pico-8 play session: no input (idle)

[t = 2 s] idle ~2s (no d-pad/buttons)
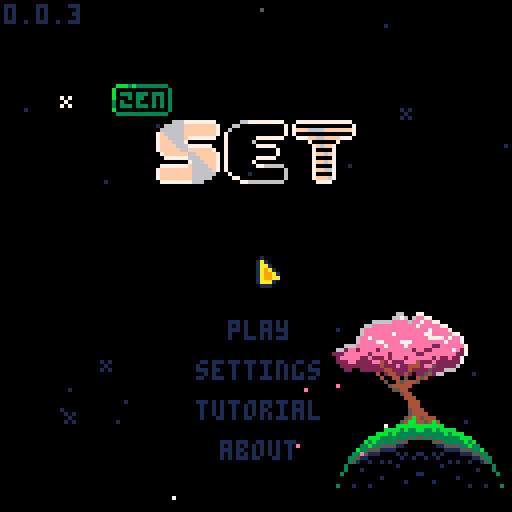
[t = 6 s] idle ~6s (no d-pad/buttons)
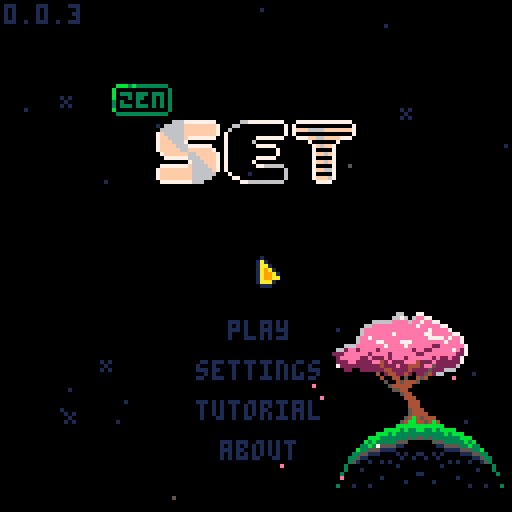
[t = 8 s] idle ~8s (no d-pad/buttons)
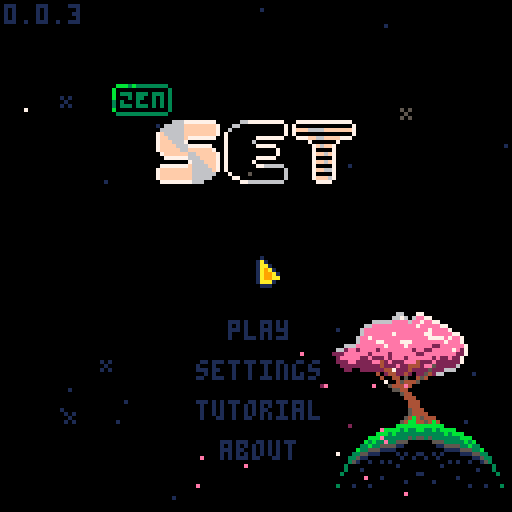

pico-8 cartridge
version 42
__lua__
-- set
-- 2025-12-09
ver="0.0.3"

-- constants
card_w=29
card_h=17
card_f_tm=15

str_t_min=30
str_t_max=100
str_t_shn=20

c_pal_idx=1
c_pals={
	{8,11,13,2,3,5},
	{8,9,10},
	{1,5,6}
}

mode="title"
g_idx=0

-- settings
s_idx=nil
s_time=true
s_posb=true
s_aest=true
s_afin=false

logo_t=0
uits,uitf=0,0
mx,my,lmx,lmy=-1,-1,-1,-1
is_m=false

tit_idx=0
tit_tm=-10
tit_l_tm=-1 -- load time

effs={}
leafs={}
stars={}


function _init()
	printh("===== start set =====")
	poke(0x5f2d,1)
	
	mx,my=stat(32),stat(33)
	lmx,lmy=mx,my
	
	init_stars()
	music(0)
end

function _draw()
	cls()
	
	draw_bk()

	if logo_t<90 then
		draw_logo()
		return
	end
	
	if mode=="title" then
		draw_title()
	elseif mode=="game" then
		draw_game()
		draw_effs()
	elseif mode=="tutorial" then
		draw_tut()
	elseif mode=="about" then
		draw_about()
	elseif mode=="garden" then
		draw_garden()
	end
	
	if(is_m)draw_mouse()
end

function _update()
	uits=(uits+0.1)%30
	uitf=(uitf+0.2)%30
	
	update_bk()
	
	if logo_t<90 then
		logo_t+=1
		if btnp(❎) then
			if logo_t<30 then
				logo_t=30
			elseif logo_t<75 then
				logo_t=75
			end
		end
		return
	end
	
	mx,my=stat(32),stat(33)
	if lmx!=mx or lmy!=my then
		is_m=true
	elseif btn()>0 then
		is_m=false
		uitr()
	end
	lmx,lmy=mx,my
	
	if btnp(⬅️) or
				btnp(➡️) or
				btnp(⬆️) or
				btnp(⬇️) then
		sfx(3,-1,0,8)
	end
	
	if s_idx!=nil then
		update_settings()
	elseif mode=="title" then
		update_title()
	elseif mode=="game" then
		update_game()
		update_effs()
	elseif mode=="tutorial" then
		update_tut()
	elseif mode=="about" then
		update_ab()
	elseif mode=="garden" then
		update_garden()
	end
end

function draw_logo()
	//line(64,0,64,127,1)
	if logo_t>15 and logo_t<75 then
		spr(120,32,60,8,1)
	end
	
	//sspr(
	//	64,56,
	//	mid(0,logo_t-30,64),8,
	//	32,60)
end

function draw_mouse()
	spr(3,mx,my)
end

function init_title()
	if mode=="game" or 
				mode=="garden" then
		music(0)
	end
	mode="title"
	s_idx=nil
	tit_l_tm=-1
end

function draw_title()
	print(ver,1,1,1)
	//line(64,0,64,127,1)
	//line(54,0,54,127,1)
	//line(74,0,74,127,1)
	spr(64+max(flr(tit_tm),0)*2,
		28,21,
		2,1)
	//spr(90,40,40,6,2)
	for i=0,2 do
		spr(
			84+i*2,
			40+i*16+(i-1)*1,
			30,
			2,2)
	end
	
	if s_idx!=nil then
		draw_settings()
	else
		if tit_l_tm==-1 or 
					flr(uits)%2==0 then
		t2(
			"play",
			57,80,
			tit_idx==0 and 15 or 1,0)
		end
		if tit_l_tm==-1 then
			t2(
				"settings",
				49,90,
				tit_idx==1 and 15 or 1,0)
			t2(
				"tutorial",
				49,100,
				tit_idx==2 and 15 or 1,0)
			t2(
				"about",
				55,110,
				tit_idx==3 and 15 or 1,0)
			if not is_m then
				dhand(
					1,
					38+uits%2,
					79+tit_idx*10
				)
			end
		end
	end
end

function update_title()
	if tit_l_tm>0 then
		tit_l_tm-=1
		if(tit_l_tm==0)init_game()
		return
	end
	
	tut_idx=0
	
	if tit_tm<7 then
		tit_tm+=0.4
	else
		tit_tm=rand(30,90)*-1
	end
	
	if btnp(⬇️) then
		tit_idx=min(tit_idx+1,3)
	elseif btnp(⬆️) then
		tit_idx=max(tit_idx-1,0)
	end
	
	-- mouse hover
	if is_m then
		tit_idx=-1
		if pt_m(57,80,16,5)then
			tit_idx=0
		elseif pt_m(49,90,32,5)then
			tit_idx=1
		elseif pt_m(49,100,32,5)then
			tit_idx=2
		elseif pt_m(55,110,19,5)then
			tit_idx=3
		end
	end
	
	if click() then
		if tit_idx==0 then
			sfx(24)
		else
			sfx(3,-1,8,8)
		end
		if(tit_idx==0)tit_l_tm=45
		if(tit_idx==1)s_idx=1
		if(tit_idx==2)mode="tutorial"
		if(tit_idx==3)mode="about"
	end
end

function draw_settings()
	if mode=="game" then
		t2(
			"go back",
			51,30,
			s_idx==-2 and 15 or 1,0)

		t2(
			"get hint",
			49,40,
			s_idx==-1 and 15 or 1,0)
		
		if not p_over then
			t2(
				"end game",
				49,50,
				s_idx==0 and 15 or 1,0)
		end
	end
		
	t2(
		"show time",
		25,60,
		s_idx==1 and 15 or 1,0)
	t2(
		s_time and "yes" or "no",
		90,60, 
		s_time and 11 or 3,0)
		
	t2(
		"show possible\n         sets",
		9,70,
		s_idx==2 and 15 or 1,0)
	t2(
		s_posb and "yes" or "no",
		90,70, 
		s_posb and 11 or 3,0)
		
	t2(
		"auto finish",
		17,85,
		s_idx==3 and 15 or 1,0)
	t2(
		s_afin and "yes" or "no",
		90,85, 
		s_afin and 11 or 3,0)
	
	t2(
		"card style",
		21,95,
		s_idx==4 and 15 or 1,0)
	t2(
		s_aest and "pretty" or "norm",
		90,95, 
		s_aest and 11 or 3,0)
		
	t2(
		"return to title",
		35,107,
		s_idx==5 and 15 or 1,0)
	
	if not is_m then
		local hx,hy=41,29
		if(s_idx==-1)hx,hy=39,39
		if(s_idx==0)hx,hy=39,49
		if(s_idx==1)hx,hy=15,59
		if(s_idx==2)hx,hy=-1,69
		if(s_idx==3)hx,hy=7,84
		if(s_idx==4)hx,hy=11,94
		if(s_idx==5)hx,hy=25,106
		dhand(1,hx+uits%2,hy)
	end
end

function update_settings()
	if btnp(⬇️) then
		s_idx=min(s_idx+1,5)
		if p_over and s_idx==0 then
			s_idx=1
		end
	elseif btnp(⬆️) then
		s_idx=max(
			s_idx-1,
			mode=="game" and -2 or 1
		)
		if p_over and s_idx==0 then
			s_idx=-1
		end
	end
	
	-- mouse hover
	if is_m then
		s_idx=-3
		if mode=="game" then
			if pt_m(51,30,28,5) or
						pt_m(97,1,109,9) then
				s_idx=-2
			elseif pt_m(49,40,32,5)then
				s_idx=-1
			elseif pt_m(49,50,32,5) and
										not p_over then
				s_idx=0
			end
		end
		if pt_m(27,60,73,5)then
			s_idx=1
		elseif pt_m(10,70,90,11)then
			s_idx=2
		elseif pt_m(17,85,86,5)then
			s_idx=3
		elseif pt_m(21,95,91,5)then
			s_idx=4
		elseif pt_m(35,107,60,5)then
			s_idx=5
		end
	end
	
	if click() then
		sfx(3,-1,16,8)
		if s_idx==-2 then
			s_idx=nil
		elseif s_idx==-1 then
			s_idx=nil
			check_cards(true)
		elseif s_idx==0 then
			s_idx=nil
			p_over=true
		elseif s_idx==1 then
			s_time=not s_time
		elseif s_idx==2 then
			s_posb=not s_posb
		elseif s_idx==3 then
			s_afin=not s_afin
		elseif s_idx==4 then 
				s_aest=not s_aest
		elseif s_idx==5 then
			init_title()
		end
	end
end

function draw_tut()
	//rect(0,0,127,127,1)
	if tut_idx<2 then
		local d=d_tut[tut_idx+1]
		for i=0,#d-1 do
			t2(d[i+1],1,i*6+1,13,0)
		end
		
		t2(
			"next page",
			35,122,
			1,0)
	elseif tut_idx==2 then
		t2("valid set examples",18,10,13,0)
		draw_tut_cards(1)
		t2(
			"next page",
			35,122,
			1,0)
	else
		t2("invalid set examples",18,10,13,0)
		draw_tut_cards(4)
		t2(
			"return to title",
			35,122,
			1,0)
	end
		
	if not is_m then
		dhand(1,25+uits%2,121)
	end
end

function draw_tut_cards(s)
	for j=0,2 do
		local r=tut_d[j+s]
		for i=0,#r-1 do
			local d=tut_d[j+s][i+1]
			local c=get_card(d)
			c.x=i*card_w+i*3+18
			c.y=j*card_h+j*15+20
			draw_card(c)
		end
	end
end

function update_tut()
	if click() then
		sfx(3,-1,8,8)
		if tut_idx<3 then
			tut_idx+=1
		else
			mode="title"
		end
	end
end

function draw_about()
	t2(
		"return to title",
		35,122,
		1,0)
	if not is_m then
		dhand(1,25+uits%2,121)
	end
	
	for i=0,#d_ab-1 do
		t2(d_ab[i+1],1,i*6+1,13,0)
	end
end

function update_ab()
	if click() then
		sfx(3,-1,8,8)
		mode="title"
	end
end
-->8
-- game

function init_game()
	music(16) --todo: game music
	for e in all(effs)do
		del(effs,e)
	end
	for d in all(deck)do
		del(deck,d)
	end
	for c in all(cards)do
		del(cards,c)
	end

	mode="game"
	game_st_tm=time()
	game_tm=game_st_tm
	
	g_idx=0 -- game idx
	r_idx=0 -- garden idx
	cards={}
	deck={}
	hint_sets={} -- hints
	n_set=0	-- num sets made
	n_sel=0 -- num selected
	card_off_y=30
	
	sh_tm=0 -- shake time
	n_av_set=0 -- available sets
	p_over=false
	p_over_t=60
	
	for n=1,3 do
	for s in all({5,6,7}) do
	for f in all({0,1,2}) do
	for c in all({1,2,3}) do
		add(deck,{
			n=n,s=s,f=f,c=c
		})
	end end end end
	
	for i=0,11 do
		add(cards,get_deck_card(i*5))
		add_f_card(
			5,5,
			(i%4)*card_w+(i%4)*3+card_w/2,
			flr(i/4)*card_h+card_off_y,
			i*5
		)
	end
	
	move_cards()
	check_cards(false)
end

function draw_game()
	//rect(0,0,127,127,1)
	
	-- deck
	if(g_idx==0)pal(7,15)
	rect(3,3,15,11,7)
	rectfill(1,1,13,9,0)
	rect(1,1,13,9,7)
	print(#deck,4,3,7)
	pal()
	
	-- settings gear
	spr(
		s_idx!=nil and 18 or 
		g_idx==1 and 17 or 16,
		100,2
	)
	
	-- complete sets
	if(g_idx==2)pal(7,15)
	rect(114,3,126,11,7)
	rectfill(112,1,124,9,0)
	rect(112,1,124,9,7)
	print(n_set,115,3,7)
	pal()

	-- time	
	if s_time then
		local ts=ftime(game_tm)
		print(ts,64-(#ts*4)/2,3)
	end
	
	if not p_over then
		if s_posb and #cards<21 then
			t2(
				"possible sets:"..n_av_set,
				1,card_off_y-7,1,0)
		end
	
		if s_idx==nil then
			for n=0,#cards-1 do
				local i=n%4
				local j=flr(n/4)
				draw_card(cards[n+1])
			end
		end
	end
	
	if s_idx!=nil then
		draw_settings()
	end
	
	
	if #cards<21 then
		if is_m then
			print(
				"mouse:move         mouse:toggle",
				1,122,
				1
			) 
		else
		print(
			"⬆️⬇️⬅️➡️:move         ❎:toggle",
			1,122,
			1
		) 
		end
	end
	
	if not is_m then
		local hx,hy=5,10
		if g_idx==1 then
			hx,hy=102,10
		elseif g_idx==2 then
			hx,hy=112,10
		elseif g_idx>2 then
			local i=(g_idx-3)%4
			local j=flr((g_idx-3)/4)
			hx=i*card_w+i*3+14
			hy=j*card_h+j*3+card_off_y+card_h-1
		end

		dhand(2,hx,hy+uits%2)
	end
	
	if p_over and #effs==0 and
				s_idx==nil then
		if n_set==27 or 
					(#deck==0 and n_av_set==0) then
			t2("you win",51,60,1,0)
		else
			t2("game over",47,60,1,0)
		end
	end
end

function draw_card(c)
	if c=="dead" or c.t>0 then
		return
	end
	
	local cx=c.x+flr(c.sh_tm/2)%2
	local cy=c.y
	
	if c.ht_tm>0 and 
				flr(c.ht_tm/8)%2==0 then
		rectfill(
			cx,cy,
			cx+card_w,cy+card_h,
			7
		)
		return
	end
	
	if c.idx==g_idx-3 then
		rectfill(
			cx,cy,
			cx+card_w,cy+card_h,
			1
		)
	end
	
	rect(
		cx,cy,
		cx+card_w,cy+card_h,
		7
	)
	
	local cp=c_pals[c_pal_idx]	
	pal(15,c.idx==g_idx-3 and 1 or 0)
	for i=0,c.n-1 do
		local ccx=cx+card_w/2-3-(c.n-1)*4.5+i*9
		local ccy=cy+1
		local ccs=c.s+3*c.f
		if(s_aest)ccs+=32
		
		-- outline
		pal(6,c.idx==g_idx-3 and 1 or 0)
		pal(7,c.idx==g_idx-3 and 1 or 0)
		
		ospr(ccs,ccx,ccy,1,2)
		
		--card sprite
		pal(7,cp[c.c])
		pal(6,cp[c.c+3])
		spr(
			ccs,
			ccx,ccy,
			1,2)
	end
	pal()
	
	if c.sel then
		local o=flr(uitf)%3-1
		spr(14,cx-o,cy-o)
		spr(15,cx+card_w-7+o,cy-o)
		spr(30,cx-o,cy+card_h-7+o)
		spr(31,
			cx+card_w-7+o,
			cy+card_h-7+o)
	end
end

function update_game()
	if not p_over then
		game_tm=time()-game_st_tm
	else
		goto after_auto
	end
	
	-- update cards
	for c in all(cards)do
		if c!="dead" then
			if(c.sh_tm>0)c.sh_tm-=1
			if(c.ht_tm>0)c.ht_tm-=1
			if c.t>0 then
				c.t-=1
				if c.t==1 then
					sfx(3,-1,0+rand(0,2)*8,8)
				end
			end
		end
	end
	
	auto_clk=false
	if btn(🅾️) then
		update_auto()
		goto after_auto
	end
	
	--button inputs
	if btnp(➡️) then
		g_idx=min(g_idx+1,#cards-1+3)
	elseif btnp(⬅️) then
		g_idx=max(g_idx-1,0)
	elseif btnp(⬇️) then
		if g_idx==0 then
			g_idx=3
		elseif g_idx<3 then
			g_idx=5
		elseif g_idx<#cards-1 then
			g_idx=min(g_idx+4,#cards+3)
		end
	elseif btnp(⬆️) then
		g_idx=max(g_idx-4,0)
	end
	
	-- mouse hovering
	if is_m then
		g_idx=-1
		if pt_m(1,1,13,9) then
			g_idx=0
		elseif pt_m(97,1,8,8) then
			g_idx=1
		elseif pt_m(112,1,120,9) then
			g_idx=2
		end
		
		for i=1,#cards do
			local c=cards[i]
			//c.h=false
			if c.t==0 and
						c!="dead" and
						pt_m(c.x,c.y,
											card_w,card_h) then
				g_idx=c.idx+3
			end
		end
	end
	
	::after_auto::
	
	if p_over then
		g_idx=2
		//g_idx=min(g_idx,1)
		//g_idx=min(g_idx,2)
		if p_over_t==60 then
			-- consider a delay
			-- before this runs
			if n_set==27 or 
					(#deck==0 and n_av_set==0) then
				sfx(5) 
			end
		elseif p_over_t==0 then
			mode="garden"
		end
		p_over_t-=1
		return
	end
	
	-- click deck
	if g_idx==0 and #cards<21 and
				#deck>0  and click() then
		for i=0,2 do
			add(cards,get_deck_card(i*5))
			add_f_card(
				5,5,
				(i%4)*card_w+(i%4)*3+card_w/2,
				4*card_h+card_off_y,
				i*5
			)
		end
		move_cards()
		check_cards(false)
		sfx(3,-1,8,8)
	end
	
	-- click settings
	if g_idx==1 and click() then
		//printh("clicked set todo")
		s_idx=-1
		sfx(3,-1,16,8)
	end
	
	-- click set
	if g_idx==2 and click() then
		printh("clicked set todo")
		//s_idx=-1
		mode="garden"
	end
	
	-- click cards
	local can_check=false
	local c=cards[g_idx-2]
	if g_idx>2 and c!="dead" and
				c.t==0 and click() then
		if c.sel then
			c.sel=false
			n_sel-=1
			sfx(3,-1,16,8)
		elseif n_sel<3 then
			can_check=true
			c.sel=true
			n_sel+=1
			if(n_sel<3)sfx(3,-1,8,8)
		end
	end
	
	if n_sel==3 and can_check then
		check_sel()
		g_idx=min(g_idx,#cards+2)
		if n_set==27 or 
					(s_afin and #deck==0 
					and n_av_set==0) then
			p_over=true
		end
	end
end

function get_card(c)
	return {
		n=c.n,
		s=c.s,
		f=c.f,
		c=c.c,
		idx=-1,
		sel=false,
		sh_tm=0,
		ht_tm=0,
		t=0
	}
end

function get_deck_card(toff)
	local i=rand(1,#deck)
	local dc=deck[i]
	deli(deck,i)
	
	local c=get_card(dc)
	c.t=card_f_tm+toff
	return c
end

function move_cards()
	card_off_y=30
	if #cards==18 then
		card_off_y=20
	elseif #cards==21 then
		card_off_y=10
	end
	
	for n=0,#cards-1 do
		local c=cards[n+1]
		if c!="dead" then
			local i=n%4
			local j=flr(n/4)
			c.x=i*card_w+i*3+1
			c.y=j*card_h+j*3+card_off_y
			c.idx=n
		end
	end
end

function check_sel()
	printh("checking selection")
	local sel={}
	for i=1,#cards do
		if cards[i].sel then
			add(sel,i)
			cards[i].sel=false
		end
	end

	local is_set=check_set(
		cards[sel[1]],
		cards[sel[2]],
		cards[sel[3]]
	)
	
	if is_set then
		for i=#sel,1,-1 do
			local c=cards[sel[i]]
			add_f_card(
				c.x,c.y,
				122,
				5,
				0
			)
		end
	
		if #cards>12 then
			for i=#sel,1,-1 do
				deli(cards,sel[i])
			end
		else 
			for i=#sel,1,-1 do
				if #deck>0 then
					add_f_card(
						5,5,
						cards[sel[i]].x,
						cards[sel[i]].y,
						i*5
					)
					cards[sel[i]]=get_deck_card(i*5)
				else
					cards[sel[i]]="dead"
				end
			end
		end
		
		n_set+=1
		move_cards()
		check_cards(false)
		sfx(4)
	else
		sh_tm=20
		for i=#sel,1,-1 do
			cards[sel[i]].sel=false
			cards[sel[i]].sh_tm=20
		end
		sfx(6)
	end
	
	n_sel=0
end

function check_set(c1,c2,c3)
	if c1=="dead" or
				c2=="dead" or
				c3=="dead" then
		return false
	end
	
	local is_set=true
	for k in all({"n","s","f","c"})do
		//loga({"checking key",k})
		//loga({" ",c1[k],c2[k],c3[k]})
		if c1[k]!=c2[k] and
					c1[k]!=c3[k] and
					c2[k]!=c3[k] then
			//loga({"  all diff for",k})
		elseif c1[k]==c2[k] and
									c2[k]==c3[k] then
			//loga({"  all same for",k})
		else
			//loga({"  not vald for",k})
			return false
		end
	end
	
	return true
end


function check_cards(show)
	hint_sets={} --testing
	
	local g={}
	for i=1,#cards do
	for j=i+1,#cards do
	for k=j+1,#cards do 
		add(g,{i,j,k})
	end end end

	local n=0
	//local f={}
	for i in all(g) do
		//loga({i,unpack(g[i])})
		if check_set(
						cards[i[1]],
						cards[i[2]],
						cards[i[3]]
		) then
			n+=1
			add(hint_sets,{
				cards[i[1]],
				cards[i[2]],
				cards[i[3]]
			})
			
			//debugging
			loga({
				"  set",
				cards[i[1]].idx,
				cards[i[2]].idx,
				cards[i[3]].idx
			})
		end
	end
	n_av_set=n
	//loga({"checked all",n})
	
	if show then
		local i=rand(1,#hint_sets)
		local c=hint_sets[i][1]
		c.ht_tm=90
	end
	//loga({"nnnn",#g})
end

auto_t=0
auto_s=nil
auto_s_idx=0
auto_clk=false
function update_auto()
	//auto_clk=false
	if #effs>0 then
		return
	end
	
	if auto_t>0 then
		auto_t-=1
		return
	else
		auto_t=2
	end
	
	printh("==running auto==") 
	
	if auto_s==nil then
		if #hint_sets>0 then
			local i=rand(1,#hint_sets)
			auto_s=hint_sets[i]
			loga({"auto: use hint",i})
			//deli(hint_sets,i)
		else
			g_idx=0
			auto_clk=true
			loga({"auto: click deck"})
			return
		end
	end
	
	if auto_s_idx<3 then
		auto_s_idx+=1
		local c=auto_s[auto_s_idx]
		g_idx=c.idx+3
		auto_clk=true
		loga({"auto: sel",c.idx})
		
		if auto_s_idx==3 then
			auto_s=nil
			auto_s_idx=0
			loga({"auto: reset"})
		end
	end
end
-->8
-- effects

function draw_effs()
	for e in all(effs)do
		e.draw(e)
	end
end

function update_effs()
	for e in all(effs)do
		e.update(e)
	end
end

function add_f_card(x1,y1,x2,y2,toff)
	add(effs,{
		x1=x1,
		y1=y1,
		x2=x2,
		y2=y2,
		t=card_f_tm+toff,
		draw=draw_f_card,
		update=update_f_card
	})		
end

function draw_f_card(f)
	if f.t<=card_f_tm then
		local d=(card_f_tm-f.t)/card_f_tm
		
		//pal(7,(f.t%8)+8)
		spr(
			32+(f.t*0.5)%4,
			f.x1+(f.x2-f.x1)*d,
			f.y1+(f.y2-f.y1)*d
		)
		//pal()
	end
end

function update_f_card(f)
	f.t-=1
	if(f.t==0)del(effs,f)
end

l_cols={14,14,14,14,7,7,7,2}
function add_leaf()
	add(leafs,{
		x=rand(80,115),
		y=rand(88,95),
		dx=rnd(),
		dy=rnd(),
		c=l_cols[rand(1,#l_cols)],
		t=rand(60,300)
	})	
end

function draw_leaf(l)
	pset(l.x,l.y,l.c)
end

function update_leaf(l)
	l.x-=l.dx*0.5
	l.y+=l.dy*0.5
	l.t-=1
	
	if l.t==0 then
		del(leafs,l)
	end
end

bk_t=0
function draw_bk()
	//rect(0,0,127,127,1)
	draw_stars()
	
	if mode!="garden" then
		spr(
			flr(bk_t)==0 and 139 or 171,
			80,78,
			5,2
		)
		spr(137,94,90,2,2)
		spr(167,81,106,3,2)
		spr(167,105,106,3,2,true)
		//spr(128,81,106,3,3)
		//spr(128,105,106,3,3,true)
	
		for l in all(leafs)do
			draw_leaf(l)
		end
	end
end

function update_bk()
	update_stars()
	
	bk_t+=0.03
	if(bk_t>2)bk_t=0
	
	if rand(0,100)<20 then
		add_leaf()
	end
	
	for l in all(leafs)do
		update_leaf(l)
	end
end

function init_stars()
	for s in all(stars)do
		del(stars,s)
	end
	
	local ns=rand(20,30)
	for i=1,ns do
		local rx=rand(0,127)
		local ry=rand(0,127)
		add(stars,{
			x=rx,y=ry,
			s=rnd()<0.2 and 47 or nil,
			t=rand(str_t_min,str_t_max)
		})
	end
end

function draw_stars()
	for s in all(stars)do
		if s.t>str_t_shn then
			pal(7,1)
		elseif s.t<str_t_shn/2-4 or
									s.t>str_t_shn/2+4 then
			pal(7,5)
		end
		if s.s==nil then
			pset(s.x,s.y,7)
		else
			spr(47,s.x-1,s.y-1)
		end
		pal()
	end
end

function update_stars()
	for s in all(stars)do
		s.t-=1
		if s.t==str_t_shn and
					rnd()<0.5 then
			s.t=0
		end
		if s.t==0 then
			s.t=rand(str_t_min,str_t_max)
		end
	end
end
-->8
-- garden

function draw_garden()
	//line(64,0,64,127,1)
	//rect(0,0,127,127,1)
	t2(
		p_over and "return to title" or "go back",
		12,120,
		r_idx==0 and 15 or 1,0)
	dhand(1,1+flr(uits)%2,119)
	
	//rect(40,40,87,87,1)
	pal(15,0) --testing
	spr(128,40,40,3,3)
	spr(128,64,40,3,3,true)
	spr(131,40,64,3,3)
	spr(131,64,64,3,3,true)
	pal()
	
	for i=0,26 do
		local a=i/26
		pset(
			64+cos(a)*24,
			64+sin(a)*24,
			7
		)
	end 
	spr(181,59,32)
	
	draw_flower()
end

function draw_flower()
	local fx,fy=100,40
	pset(fx,fy,7)
	
	local sh=20 -- stem height
	local nw=3 	-- stem waves
	local ww=2 	-- stem wave width
	local sb=10	-- stem bend
	
	-- stem
	for i=0,sh do
		local s=sin(i/(sh/nw))*ww
		local b=cos((i/sh)/4)*sb-sb
		//loga({i,i/10,s})
		pset(
			fx+s+b,
			fy-i,
			11)
	end
	
	-- pistil
	local px=fx+cos(1/4)*sb-sb
	local py=fy-sh
	pset(px,py,8)
	
	for j=0,4 do
	for i=0,10 do
		pset(
			px+cos(i/10)*j,
			py+sin(i/10)*j,
			7)
	end end
end

function update_garden()
	if is_m then
		if pt_m(12,120,20,5)then
			r_idx=0
		end
	end
	if click() then
		if r_idx==0 then 
			if p_over then
				init_title()
			else
				mode="game"
			end
		end
	end
end
-->8
-- helpers

l_click=false
function click()
	if auto_clk and not p_over then
		return true
	end
	
	if(btnp(❎))return true
	if stat(34)>0 then
		if not l_click then
			l_click=true
			return true
		end
	else
		l_click=false
	end
	return false
end

function uitr()
	_uits,_uitf=0,0
end

function pt_bb(ax,ay,aw,ah,px,py)
	return px>=ax and px<=ax+aw and
								py>=ay and py<=ay+ah
end

function pt_m(ax,ay,aw,ah)
	return pt_bb(ax,ay,aw,ah,mx,my)
end

function rand(bot,top)
	return flr(rnd((top+1)-bot))+bot
end

function ftime(t)
	if type(t)!="number" then
		return t
	end
	local mins=flr(t/60)
	local s=""
	if mins<1 then
		s=s.."00:"
	elseif mins<10 then
		s=s.."0"..mins..":" 
	else
		s=s..mins..":"
	end
	local sec=flr(t%60)
	if sec<10 then 
		s=s.."0"..sec
	else
		s=s..sec
	end
	return s//sub(s,1,4)
end

function ospr(s,x,y,w,h,fh,fv)
	w=w and w or 1
	h=w and h or 1
	fh=fh and fh or false
	fv=fv and fv or false
	for j in all({-1,1})do
	for i in all({-1,1})do
		spr(s,x+i,y+j,w,h,fh,hv)
	end end
end

function dhand(s,x,y)
	pal(7,0)
	pal(6,0)
	ospr(s,x,y)
	pal()
	spr(s,x,y)
end

function t2(s,x,y,c1,c2)
	for j in all({-1,1})do
		print(s,x,y+j,c2)
	end
	for i in all({-1,1})do
		print(s,x+i,y,c2)
	end
	print(s,x,y,c1)
end

function loga(arr)
	printh(a_to_s(arr))
end

function a_to_s(arr)
	local s=arr[1]
	for i=2,#arr do
		s=s.." "..tostr(arr[i])
	end
	return s
end
-->8
-- data
d_tut={
{
"the goal of 'set' is to identify",
"groups of 3 cards, called a",
"'set'.",
"",
"each card has four features:",
"-color: red, green, or purple",
"-shade: open, solid, or stripe", 
"-symbol: pill, diamond, or sqig",
"-number of symbols: 1, 2, or 3",
"",
"a set is valid if each feature",
"for each card is all the same,",
"or all different.",
"",
},
{
"12 cards are dealt at the start.",
"you can select the deck icon to",
"deal 3 more cards if you need.",
"",
"you can win in two ways:",
"",
"1) find all 27 sets.",
"2) if you believe there are no", 
"   more valid sets left, select",
"   'end game' from the gear",
"   menu.",
"",
"for an easier experience, toggle",
"'auto finish' in the gear menu.",
}}

d_ab={
"zen set is a single player",
"interpretation of the card game",
"'set'.",
"",
"it is meant to be a relaxing",
"experience, and to help hone",
"your skills at 'set'.",
"",
"'set' was designed by marsha",
"falco in 1974 and published by",
"set enterprises in 1991.",
"zen set is not affiliated with",
"set enterprises, inc. or the",
"'set' card game. please consider",
"buying the phsyical 'set'",
"card game."
}

tut_d={
	// valid sets
	{
		{n=1,s=5,f=0,c=1},
		{n=1,s=5,f=1,c=1},
		{n=1,s=5,f=2,c=1},
	},
	{
		{n=1,s=6,f=0,c=2},
		{n=2,s=6,f=0,c=3},
		{n=3,s=6,f=0,c=1},
	},
	{
		{n=3,s=7,f=1,c=1},
		{n=1,s=5,f=2,c=2},
		{n=2,s=6,f=0,c=3},
	},
	// invalid sents
	{
		{n=3,s=7,f=1,c=2},
		{n=2,s=7,f=2,c=2},
		{n=1,s=7,f=1,c=2},
	},
	{
		{n=1,s=5,f=0,c=2},
		{n=1,s=6,f=0,c=3},
		{n=1,s=6,f=0,c=1},
	},
	{
		{n=2,s=7,f=1,c=1},
		{n=1,s=5,f=2,c=1},
		{n=2,s=6,f=1,c=3},
	},
}
__gfx__
00000000077700000660000001000000a00000000000000000000000000000000000000000000000000000000000000000000000000000009999900000099999
0000000077667776076000001a100000aa0000000007700000770000007777000007700000770000007777000007700000770000007777009000000000000009
0070070077676666076760001aa10000a9a000000007700007777700077777700007700007ff770007ffff700007700007ff770007ffff709000000000000009
0007700077777700076767601a9a1000a99a0000007777000777777007777770007ff7000777777007777770007ff70007ffff7007ffff709000000000000009
0007700077766600767767671a99a100a999a00000777700007777707777777700777700007fff707ffffff7007ff700007fff707ffffff79000000000000009
0070070077777000766777771a99aa00a99aaa0007777770007777777777777707ffff70007777777777777707ffff70007ffff77ffffff70000000000000000
0000000077766000777777771aaa1000aaa0000007777770007777777777777707777770007ffff77ffffff707ffff70007ffff77ffffff70000000000000000
00000000077700000777777001110000a00000007777777707777777777777777ffffff707777777777777777ffffff707fffff77ffffff70000000000000000
00076000000af000000d10000000000000000000777777777777777077777777777777777fffff707ffffff77ffffff77fffff707ffffff70000000000000000
077666600aaffff00dd11110000000000000000007777770777777007777777707ffff70777777007777777707ffff707ffff7007ffffff70000000000000000
076666600afffff00d1111100000000000000000077777707777770077777777077777707ffff7007ffffff707ffff707ffff7007ffffff70000000000000000
76600666aff00fffd11001110000000000000000007777000777770077777777007ff7000777770077777777007ff70007fff7007ffffff79000000000000009
66600665fff00ff91110011500000000000000000077770007777770077777700077770007fff77007ffff70007ff70007ffff7007ffff709000000000000009
066666500fffff90011111500000000000000000000770000077777007777770000770000077777007777770000770000077ff7007ffff709000000000000009
066665500ffff9900111155000000000000000000007700000007700007777000007700000007700007777000007700000007700007777009000000000000009
00055000000990000005500000000000000000000000000000000000000000000000000000000000000000000000000000000000000000009999900000099999
07777770000070000000000000070000000000000000000000000000000000000000000000000000000000000000000000000000000000000000000070700000
07000070000707007777777700707000000000000007700000770000007777000007700000770000007777000007700000770000007777000000000007000000
07000070007000707000000707000700000000000007700007777700067777700007700007ff770006ffff700007700007ff770006ffff700000000070700000
0700007007000007700000077000007000000000006777000667777006777770006ff7000667777006777770006ff70006ffff7006ffff700000000000000000
070000707000007070000007070000070000000000667700006677707677777700667700006fff707ffffff7006ff700006fff707ffffff70000000000000000
070000700700070070000007007000700000000007667770007677777667777707ffff70007677777667777707ffff70007ffff77ffffff70000000000000000
070000700070700077777777000707000000000007667770007767777667777707667770007ffff77ffffff707ffff70007ffff77ffffff70000000000000000
07777770000700000000000000007000000000007776777707776777776677777ff6fff707776777776677777ffffff707fffff77ffffff70000000000000000
0000000000000000000000000000000000000000777767777776777077776677777767777fffff707ffffff77ffffff77fffff707ffffff70000000000000000
000000000000000000000000000000000000000007776670777677007777766707ffff70777677007777766707ffff707ffff7007ffffff70000000000000000
0000000000000000000000000000000000000000077766707777670077777667077766707ffff7007ffffff707ffff707ffff7007ffffff70000000000000000
0000000000000000000000000000000000000000007766000777660077777767007ff6000777660077777767007ff60007fff6007ffffff70000000000000000
00000000000000000000000000000000000000000077760007777660077777600077760007fff66007ffff60007ff60007ffff6007ffff600000000000000000
0000000000000000000000000000000000000000000770000077777007777760000770000077777007777760000770000077ff7007ffff600000000000000000
00000000000000000000000000000000000000000007700000007700007777000007700000007700007777000007700000007700007777000000000000000000
00000000000000000000000000000000000000000000000000000000000000000000000000000000000000000000000000000000000000000000000000000000
0bbb3b3333333300077b3bb3333333000bbb77b3333333000b7bbb33b77b33000bbb777b33bb77000bbb3b3377b333000bbb3b3333b777000bbb3b3333333300
b0000000000000307000000000000030b000000000000030b000000000000030b000000000000070b000000000000030b0000000000000b0b000000000000030
b0333033303330307033303330333030b077b0b33033303070b330b770b33030b0bb7033b077b070b0333077b0333030b0333033b077b0b0b0333033303330b0
b000303300303030b000303300303030b000b03300303030700030b700303030b00070330070b0b0b000307b003030b0b00030330070b030b000303300303070
3030003000303030b0300030003030303070003000303030b0b0007000303030b0b0003000b030b030300070003030b03030003000703030303000300030b070
30333033303030303033303330303030707b3033303030303033307bb0303030b0b7b03b70303030303330bb3030b07030333033b07030303033303330b0b070
b000000000000030b0000000000000307000000000000030b0000000000000307000000000000030b000000000000070b000000000000030b000000000000070
03333333333333000b333333333333000bbb33333333330003377bb3b333330007bb33b77b333300033b777b33bb77000333333377bb3300033333333bb77700
077777777777777777000000000000000000666777777770000066777777777007777777777777700000ddddddddddd00000bbbbbbbbbbb00888888888888880
700000000000000000700000000000000066666ffffffff70066000000000007700000000000000700dd22222222222d00bb00000000000b8000000000000008
707770666077706660700000000000000666666ffffffff706000000000000077fff6666fffffff70d2222222222222d0b0000000000000b8222222222222228
707070060070006060700000000000007f66666ffffffff770000000000000077000000000000007d22222222222222db00000000000000b8000000000000008
707770060070006060700000000000007ff6666f7777777070000000777777700777ff66ffff7770d2222222ddddddd0b0000000bbbbbbb00888222222228880
707000666077706660700000000000007fff66670000000070000006000000000000700000070000d222222d00000000b000000b000000000000800000080000
700000000000000000700000000000007ffff666777777007000000077777000000007f6ff700000d2222222dddddd00b0000000bbbbb0000000082222800000
077777777777777777000000000000007fffff66ffffff7070000000000007000000070000700000d2222222222222d0b000000000000b000000080000800000
0777777777777777777777777700000007ffffff66fffff77000000000000700000007ff6f7000000d2222222222222db000000000000b000000082222800000
7000000000000000000000000070000000777777666ffff77000000077777000000007000070000000dddddd2222222db0000000bbbbb0000000080000800000
70777066607770666070006660700000000000007666fff77000000700000000000007ff6f70000000000000d222222db000000b000000000000082222800000
7070000600707060007000660070000007777777f6666ff7700000007766666000000700007000000ddddddd2222222db0000000bbbbbbb00000080000800000
700070060070706060700060007000007ffffffff66666f77000000000000006000007ff66700000d22222222222222db00000000000000b0000082222800000
707770666070706660777066607000007ffffffff666666007000000000000060000070000700000d2222222222222d00b0000000000000b0000080000800000
700000000000000000000000007000007ffffffff66666000077000000000006000007fff6700000d22222222222dd0000bb00000000000b0000082222800000
077777777777777777777777770000000777777776660000000077666666666000000077770000000ddddddddddd00000000bbbbbbbbbbb00000008888000000
007777770077777007777770000000000000000000000000000000000000000000aaaaa000aaaaa000aaa0000aaaaa00aaaaaaaaaaaaaaaa00aaaaa00aaaaaa0
07000007070000077000000700000000000000000000000000000000000000000aaaaaaa0aaaaaaa00aaa0000aaaaaa0aaaaaaaaaaaaaaaa0aaaaaa0aaaaaaaa
7000777070007770700000070000000000000000000000000000000000000000aaa000aaaaa00aaa0aaaa0000aa00aaa000aaa000aa000000aa00aa0aaaaaaaa
7000000770000007077007700000000000000000000000000000000000000000aa000000aa0000aa0aaa0000aaa000aa00aaaa00aaaaaa00aaa00aa0aa0aa0aa
7000000770000007007007000000000000000000000000000000000000000000aa00aaaaaa0000aa0aaa0000aaa000aa00aaa000aaaaaa00aa000aaaaa0aa0aa
0777000770007770007007000000000000000000000000000000000000000000aaa000aaaaa00aaaaaaa0000aa000aaa0aaaa000aa00000aaaaaaaaaa00000aa
7000007007000007007007000000000000000000000000000000000000000000aaaaaaa0aaaaaaa0aaaaaaaaaaaaaaa00aaa0000aaaaaaaaa0000aaaa00000aa
77777700007777700007700000000000000000000000000000000000000000000aaaaa000aaaaa00aaaaaaaaaaaaa0000aaa0000aaaaaaaaa0000aaaa00000aa
0000000000000000000bbbbb10000000000000000000000000000000000000000000000004000000004000000000000000000000000060006700000000000000
0000000000000000bbbbb33bf00000000000000000000000000000000000000000000000040000004440005000000000000000000066e706ee77700000000000
0000000000000bbbbbb333331000000000000000000000000000000000000000000000000044000040000500000000000000006666eeee6ee7eee70000000000
000000000000bb3b33335535f00000000000000000000000000000000000000000000000400440040000540000000000000066eeeeeeeeee7eeeee7700000000
0000000000bbb33355551111f000000000000000000000000000000000000000000000000400440500454000000000000006eeeeeeeeeeeeeee7eeee77000000
000000000bb3335511110010010000000000000000000000000000000000000000000000005004544450000000000000006eeeeeee77eeeeee77eeeeee700000
0000000033331111101010010f0000000000000000000000000000000000000000000000000544444000000000000000006ee77eeeeeeeeeeeee777e7ee70000
0000000b311100000100010001000000000000000000000000000000000000000000000000005544000000000000000006eeeee77eeee77eeeeeeee7eee70000
00000033101010000100010000f0000000000000000000000000000000000000000000000000005440000000000000006eeeeeeee7eeeee7eeeeee2eeeee7000
000003310001001000000001001000000000000000000000000000000000000000000000000000044400000000000066eeeeeeeeeeeeeee72eee22eee7ee7000
00003100101000010001000000f0100000000000000000000000000000000000000000000000000044400000000066eeeeeeee2eeeeeeeeee222eeeeeee27000
00003010000001000100001000010000000000000000000000000000000000000000000000000000444000000002eeeee2ee2eeee2eee2ee2eeee2e2ee270000
000310010100100100000000000010000000000000000000000000000000000000000000000000005444000000002eeeee22e2222e222eee22222e2222270000
0031010000000000100010010000f010000000000000000000000000000000000000000000000000544440000002e22ee2222eee222e22e2e22ee22222600000
003010000000001000000000000001010000000000000000000000000000000000000000000000054b454440000022222e222222222220220202222266000000
01000001001000000000010000000010000000000000000000000000000000000000000000000054bb4454b40000002222222200220000002020226600000000
01100000000000000000000000000001010000000000000000000000000000000000000000bbbbbb000000000000000000000000000660007700000000000000
01000000001000000100000000000000101010000000000000000000000000000000000bbbb3b33b00000000000000000000000000667606ee77000000000000
000000000000000000000100000000000100000100000000000000000000000000000bbb3b33333300000000000000000000066666eeee6ee7ee770000000000
1000010000000000000000000000000000110100100000000000000000000000000bbb3333333535000000000000000000066eeeeeeeeeee7eeeee7700000000
000000000000000000000000000000000000110000101001000000000000000000b3b333335550000000000000000000006eeeeeeeeeeeeeeee7eeee70000000
0000000010001000000000000000000000000111111101000000000000000000033b3355551100000000000000000000006eeeeeee7eeeeeee77eeeee7700000
0000000000000000000000000000000000000000111111110000000000000000b335551111000000000000000000000006ee7eeeeeeeeeeeeee7777e7ee70000
10000100000000000000000000000000000000000001111100000000000000033551110000101001000000000000000006eeee77eeee777eeeeeeee7eee70000
0000000000000000000000000000000000000000000e77000000000000000033511000000001001000000000000000666eeeeeee7eeee7eeeeee22eeeeee7000
000000000000000000000000000000000000000000eeee7000000000000000351001001010000000000000000000662ee2eeee2eeeeeeee2ee22eeeee7e27000
000000000000000000000000000000000000000002eee7e70000000000000300000000000010000000000000000222eeeeee2eeee2eeeeee22eeeeeeee227000
0000000000000000000000000000000000000000222eeee7000000000000030001000000000000000000000000002eeeee22e222e2eee2eeeeee2e22e2270000
00000000000000000000000000000000000000000242042000000000000030000000000000000001000000000000222ee2222eee2e222eee2222e22222270000
00000000000000000000000000000000000000000004400000000000000000000000001000000000000000000000022222222222222e22e222ee222222600000
00000000000000000000000000000000000000000000540000000000000000000000000000001000000000000000002200222222222222222222222666000000
00000000000000000000000000000000000000000005444000000000000300010001000000000000000000000000000000000000220222202222266000000000
__map__
0000000000000000000000000000000000000000000000000000000000000000000000000000000000000000000000000000000000000000000000000000000000000000000000000000000000000000000000000000000000000000000000000000000000000000000000000000000000000000000000000000000000000000
0000000000009c00000000000000000000000000000000000000000000000000000000000000000000000000000000000000000000000000000000000000000000000000000000000000000000000000000000000000000000000000000000000000000000000000000000000000000000000000000000000000000000000000
00000000a0b100898a0000000000000000000000000000000000000000000000000000000000000000000000000000000000000000000000000000000000000000000000000000000000000000000000000000000000000000000000000000000000000000000000000000000000000000000000000000000000000000000000
a0a100a0a0a100999a0000000000000000000000000000000000000000000000000000000000000000000000000000000000000000000000000000000000000000000000000000000000000000000000000000000000000000000000000000000000000000000000000000000000000000000000000000000000000000000000
b0b0a1b0b0a10000000000000000000000000000000000000000000000000000000000000000000000000000000000000000000000000000000000000000000000000000000000000000000000000000000000000000000000000000000000000000000000000000000000000000000000000000000000000000000000000000
